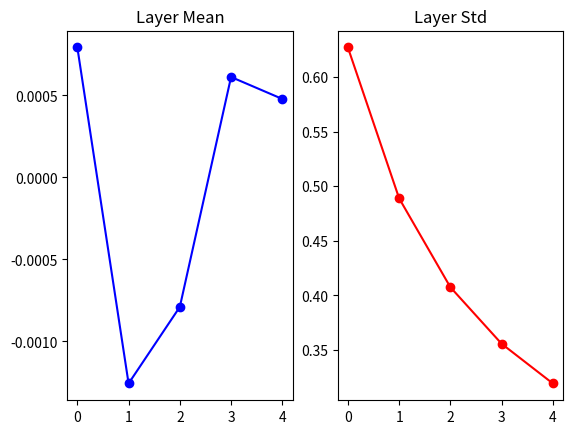
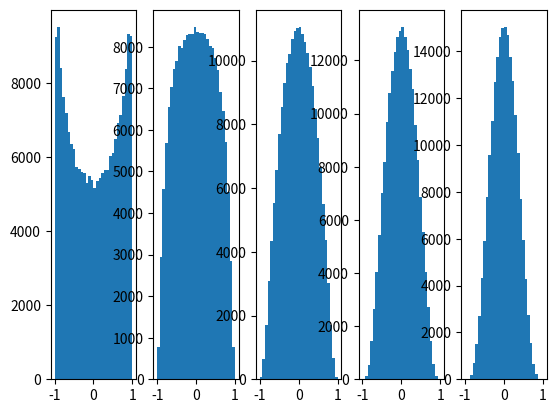

These charts were generated, in order, by the following Python code:
#Randomly initialising a 5 hidden layers NN with 200 neurons on each layer.
#Statistics of non linear functions such as tanh and relu.

import numpy as np
import matplotlib.pyplot as plt

design_matrix = np.random.randn(1000, 200)
hidden_layers = [200]*5
nonlinearities = ['tanh']*len(hidden_layers)

activations = {'relu':lambda x:np.max(0,x),
               'tanh':lambda x:np.tanh(x)}

feature_output = {}

for i in range(len(hidden_layers)):
    X = design_matrix if i == 0 else feature_output[i-1]
    layer_input = X.shape[1]
    layer_output = hidden_layers[i]
    #W = np.random.randn(layer_input, layer_output)* 0.01 #Weights are small thus small change in gradients
    #W = np.random.randn(layer_input, layer_output)* 1.00 #Saturated as the weights are high
    W = np.random.randn(layer_input, layer_output)/ np.sqrt(layer_input)  #Xavier Initialisation 
    H = np.dot(X,W)
    H = activations[nonlinearities[i]](H)
    feature_output[i] = H


print(f'input layer had mean {np.mean(design_matrix)} and std {np.std(design_matrix)}')

layer_mean = [np.mean(H) for _, H in feature_output.items()]
layer_std = [np.std(H) for _, H in feature_output.items()]

for i in feature_output:
    print(f'hidden layers {i+1} had mean {layer_mean[i]} and std {layer_std[i]}')
    
    
plt.figure()
plt.subplot(121)
plt.plot(feature_output.keys(), layer_mean, 'ob-')
plt.title("Layer Mean")

plt.subplot(122)
plt.plot(feature_output.keys(), layer_std, 'or-')
plt.title("Layer Std")


plt.figure()
for i, H in feature_output.items():
    plt.subplot(1, len(feature_output), i+1)
    plt.hist(H.reshape(-1), 30, range=(-1,1))

plt.show()


